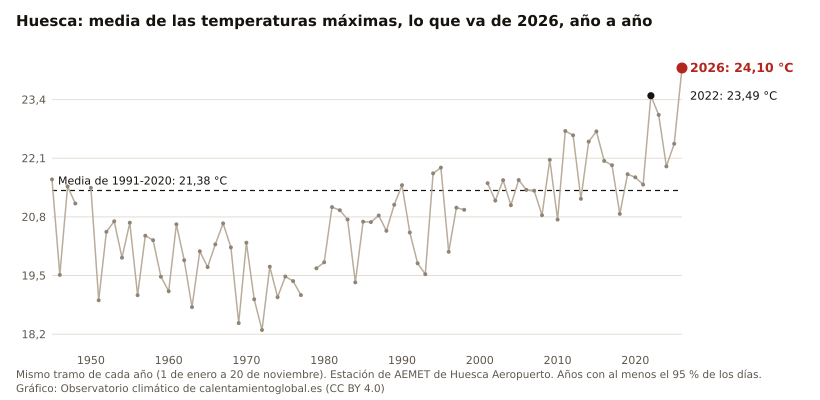

The file beside this chart, header and first rows:
anio, valor, unidad
2026, 24.10, °C
2025, 22.42, °C
2024, 21.92, °C
2023, 23.06, °C
2022, 23.49, °C
2021, 21.52, °C
2020, 21.68, °C
2019, 21.75, °C
2018, 20.87, °C
2017, 21.95, °C
2016, 22.04, °C
2015, 22.69, °C
2014, 22.47, °C
2013, 21.20, °C
2012, 22.61, °C
2011, 22.70, °C
2010, 20.74, °C
2009, 22.07, °C
2008, 20.84, °C
2007, 21.38, °C
2006, 21.40, °C
2005, 21.62, °C
2004, 21.06, °C
2003, 21.61, °C
2002, 21.16, °C
2001, 21.55, °C
1998, 20.96, °C
1997, 21.00, °C
1996, 20.03, °C
1995, 21.89, °C
1994, 21.76, °C
1993, 19.53, °C
1992, 19.77, °C
1991, 20.45, °C
1990, 21.50, °C
1989, 21.07, °C
1988, 20.49, °C
1987, 20.83, °C
1986, 20.68, °C
1985, 20.69, °C
1984, 19.35, °C
1983, 20.74, °C
1982, 20.95, °C
1981, 21.02, °C
1980, 19.79, °C
1979, 19.66, °C
1977, 19.07, °C
1976, 19.38, °C
1975, 19.48, °C
1974, 19.02, °C
1973, 19.70, °C
1972, 18.29, °C
1971, 18.97, °C
1970, 20.23, °C
1969, 18.45, °C
1968, 20.12, °C
1967, 20.66, °C
1966, 20.19, °C
1965, 19.69, °C
1964, 20.04, °C
... 18 more rows
